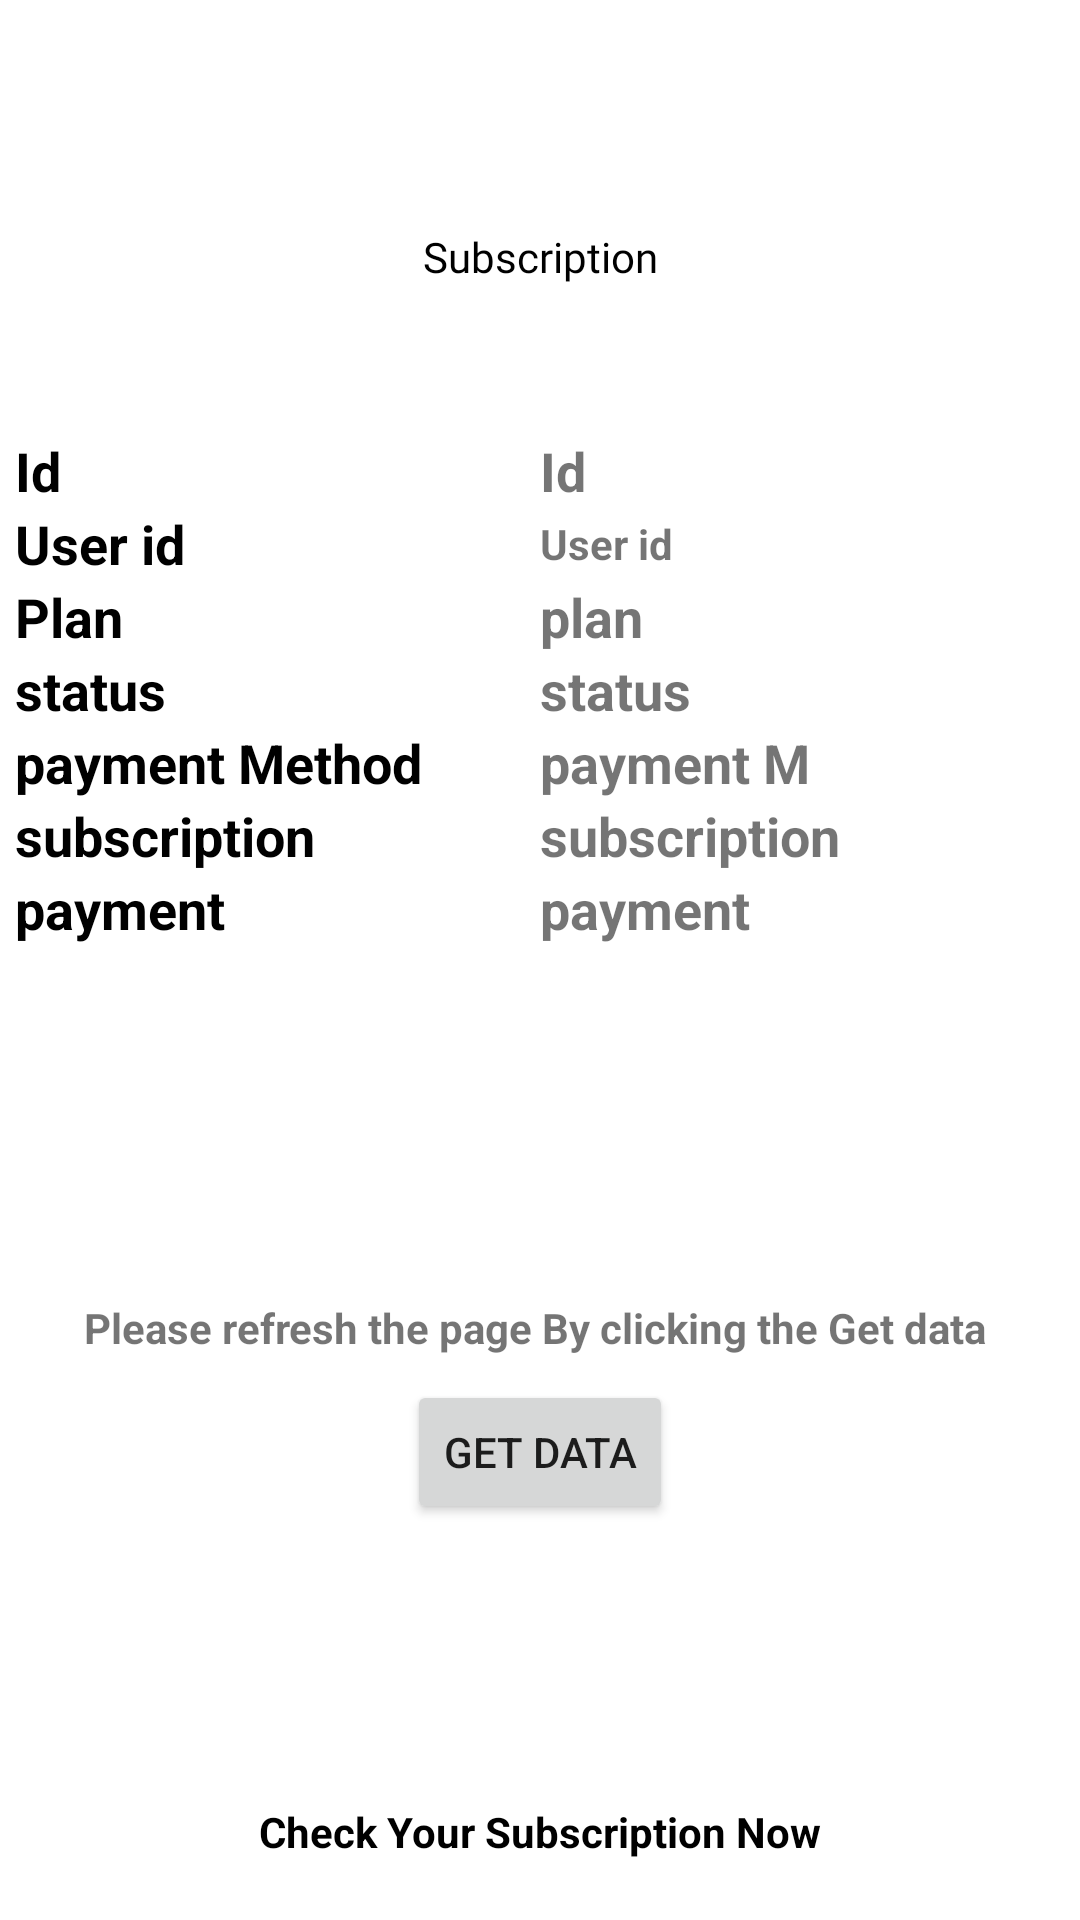

Produce the Android XML layout that renders to this screen, including the resource entries it uses.
<!-- AndroidManifest.xml: application theme Theme.ApiServer -->
<!-- res/layout/activity_subscription_api.xml -->
<?xml version="1.0" encoding="utf-8"?>
<androidx.constraintlayout.widget.ConstraintLayout xmlns:android="http://schemas.android.com/apk/res/android"
    xmlns:app="http://schemas.android.com/apk/res-auto"
    xmlns:tools="http://schemas.android.com/tools"
    android:layout_width="match_parent"
    android:layout_height="match_parent"
    tools:context=".SubscriptionApi">


    <LinearLayout
        android:id="@+id/linearLayout"
        android:layout_width="350dp"
        android:layout_height="250dp"
        android:gravity="center"
        android:orientation="vertical"
        app:layout_constraintBottom_toTopOf="@+id/fetch"
        app:layout_constraintEnd_toEndOf="parent"
        app:layout_constraintStart_toStartOf="parent"
        app:layout_constraintTop_toTopOf="parent">


        <LinearLayout
            android:layout_width="match_parent"
            android:layout_height="wrap_content"
            android:gravity="center"
            android:orientation="horizontal">

            <TextView
                android:layout_width="match_parent"
                android:layout_height="wrap_content"
                android:layout_weight="1"
                android:text="Id"
                android:textAlignment="viewStart"
                android:textColor="@color/black"
                android:textSize="18sp"
                android:textStyle="bold">

            </TextView>

            <TextView
                android:id="@+id/randomid"
                android:layout_width="match_parent"
                android:layout_height="wrap_content"
                android:layout_weight="1"
                android:text="Id"
                android:textAlignment="viewStart"
                android:textSize="18sp"
                android:textStyle="bold">

            </TextView>
        </LinearLayout>

        <LinearLayout
            android:layout_width="match_parent"
            android:layout_height="wrap_content"
            android:gravity="center"
            android:orientation="horizontal">

            <TextView
                android:layout_width="match_parent"
                android:layout_height="wrap_content"
                android:layout_weight="1"
                android:text="User id"
                android:textAlignment="viewStart"
                android:textColor="@color/black"
                android:textSize="18sp"
                android:textStyle="bold">

            </TextView>

            <TextView
                android:id="@+id/randomuid"
                android:layout_width="match_parent"
                android:layout_height="wrap_content"
                android:layout_weight="1"
                android:text="User id"
                android:textAlignment="viewStart"
                android:textSize="14dp"
                android:textStyle="bold">

            </TextView>

        </LinearLayout>

        <LinearLayout
            android:layout_width="match_parent"
            android:layout_height="wrap_content"
            android:gravity="center"
            android:orientation="horizontal">

            <TextView
                android:layout_width="match_parent"
                android:layout_height="wrap_content"
                android:layout_weight="1"
                android:text="Plan"
                android:textAlignment="viewStart"
                android:textColor="@color/black"
                android:textSize="18sp"
                android:textStyle="bold">

            </TextView>

            <TextView
                android:id="@+id/randomplan"
                android:layout_width="match_parent"
                android:layout_height="wrap_content"
                android:layout_weight="1"
                android:text="plan"
                android:textAlignment="viewStart"
                android:textSize="18sp"
                android:textStyle="bold">

            </TextView>
        </LinearLayout>

        <LinearLayout
            android:layout_width="match_parent"
            android:layout_height="wrap_content"
            android:gravity="center"
            android:orientation="horizontal">

            <TextView
                android:layout_width="match_parent"
                android:layout_height="wrap_content"
                android:layout_weight="1"
                android:text="status"
                android:textAlignment="viewStart"
                android:textColor="@color/black"
                android:textSize="18sp"
                android:textStyle="bold">

            </TextView>

            <TextView
                android:id="@+id/randomstatus"
                android:layout_width="match_parent"
                android:layout_height="wrap_content"
                android:layout_weight="1"
                android:text="status"
                android:textAlignment="viewStart"
                android:textSize="18sp"
                android:textStyle="bold">

            </TextView>
        </LinearLayout>

        <LinearLayout
            android:layout_width="match_parent"
            android:layout_height="wrap_content"
            android:gravity="center"
            android:orientation="horizontal">

            <TextView
                android:layout_width="match_parent"
                android:layout_height="wrap_content"
                android:layout_weight="1"
                android:text="payment Method"
                android:textAlignment="viewStart"
                android:textColor="@color/black"
                android:textSize="18sp"
                android:textStyle="bold">

            </TextView>

            <TextView
                android:id="@+id/randompaym"
                android:layout_width="match_parent"
                android:layout_height="wrap_content"
                android:layout_weight="1"
                android:text="payment M"
                android:textAlignment="viewStart"
                android:textSize="18sp"
                android:textStyle="bold">

            </TextView>
        </LinearLayout>

        <LinearLayout
            android:layout_width="match_parent"
            android:layout_height="wrap_content"
            android:gravity="center"
            android:orientation="horizontal">

            <TextView
                android:layout_width="match_parent"
                android:layout_height="wrap_content"
                android:layout_weight="1"
                android:text="subscription"
                android:textAlignment="viewStart"
                android:textColor="@color/black"
                android:textSize="18sp"
                android:textStyle="bold">

            </TextView>

            <TextView
                android:id="@+id/randomsub"
                android:layout_width="match_parent"
                android:layout_height="wrap_content"
                android:layout_weight="1"
                android:text="subscription"
                android:textAlignment="viewStart"
                android:textSize="18sp"
                android:textStyle="bold">

            </TextView>
        </LinearLayout>

        <LinearLayout
            android:layout_width="match_parent"
            android:layout_height="wrap_content"
            android:gravity="center"
            android:orientation="horizontal">

            <TextView
                android:layout_width="match_parent"
                android:layout_height="wrap_content"
                android:layout_weight="1"
                android:text="payment"
                android:textAlignment="viewStart"
                android:textColor="@color/black"
                android:textSize="18sp"
                android:textStyle="bold">

            </TextView>

            <TextView
                android:id="@+id/randompayte"
                android:layout_width="match_parent"
                android:layout_height="wrap_content"
                android:layout_weight="1"
                android:text="payment"
                android:textAlignment="viewStart"
                android:textSize="18sp"
                android:textStyle="bold">

            </TextView>
        </LinearLayout>


    </LinearLayout>

    <Button
        android:id="@+id/fetch"
        android:layout_width="wrap_content"
        android:layout_height="wrap_content"
        android:layout_marginBottom="132dp"
        android:text="Get Data"
        app:layout_constraintBottom_toBottomOf="parent"
        app:layout_constraintEnd_toEndOf="parent"
        app:layout_constraintStart_toStartOf="parent" />

    <TextView
        android:id="@+id/textView"
        android:layout_width="wrap_content"
        android:layout_height="wrap_content"
        android:layout_marginTop="76dp"
        android:fontFamily="@font/roboto_bold"
        android:gravity="center"
        android:text="Subscription"
        android:textColor="@color/black"
        app:layout_constraintEnd_toEndOf="parent"
        app:layout_constraintStart_toStartOf="parent"
        app:layout_constraintTop_toTopOf="parent" />

    <TextView
        android:layout_width="wrap_content"
        android:layout_height="wrap_content"
        android:layout_marginBottom="8dp"
        android:text="Please refresh the page By clicking the Get data "
        android:textColor="@color/red"
        android:textStyle="bold"
        app:layout_constraintBottom_toTopOf="@+id/fetch"
        app:layout_constraintEnd_toEndOf="parent"
        app:layout_constraintStart_toStartOf="parent" />


    <TextView
        android:layout_width="wrap_content"
        android:layout_height="wrap_content"
        android:layout_marginBottom="20dp"
        android:text="Check Your Subscription Now"
        android:textStyle="bold"
        android:textColor="@color/black"
        app:layout_constraintBottom_toBottomOf="parent"
        app:layout_constraintEnd_toEndOf="parent"
        app:layout_constraintStart_toStartOf="parent" />

</androidx.constraintlayout.widget.ConstraintLayout>
<!-- resources referenced by this layout -->
<resources>
  <style name="Theme.ApiServer" parent="Theme.MaterialComponents.Light.DarkActionBar">
          
          <item name="colorPrimary">@color/purple_500</item>
          <item name="colorPrimaryVariant">@color/purple_700</item>
          <item name="colorOnPrimary">@color/white</item>
          
          <item name="colorSecondary">@color/teal_200</item>
          <item name="colorSecondaryVariant">@color/teal_700</item>
          <item name="colorOnSecondary">@color/black</item>
          
          <item name="android:statusBarColor" tools:targetApi="l">?attr/colorPrimaryVariant</item>
          
      </style>
  <!-- not gathered from this repository: default colours our renderer supplied (Android Studio template values) -->
  <color name="purple_500">#FF6200EE</color>
  <color name="purple_700">#FF3700B3</color>
  <color name="teal_200">#FF03DAC5</color>
  <color name="teal_700">#FF018786</color>
  <color name="black">#FF000000</color>
  <color name="white">#FFFFFFFF</color>
</resources>
